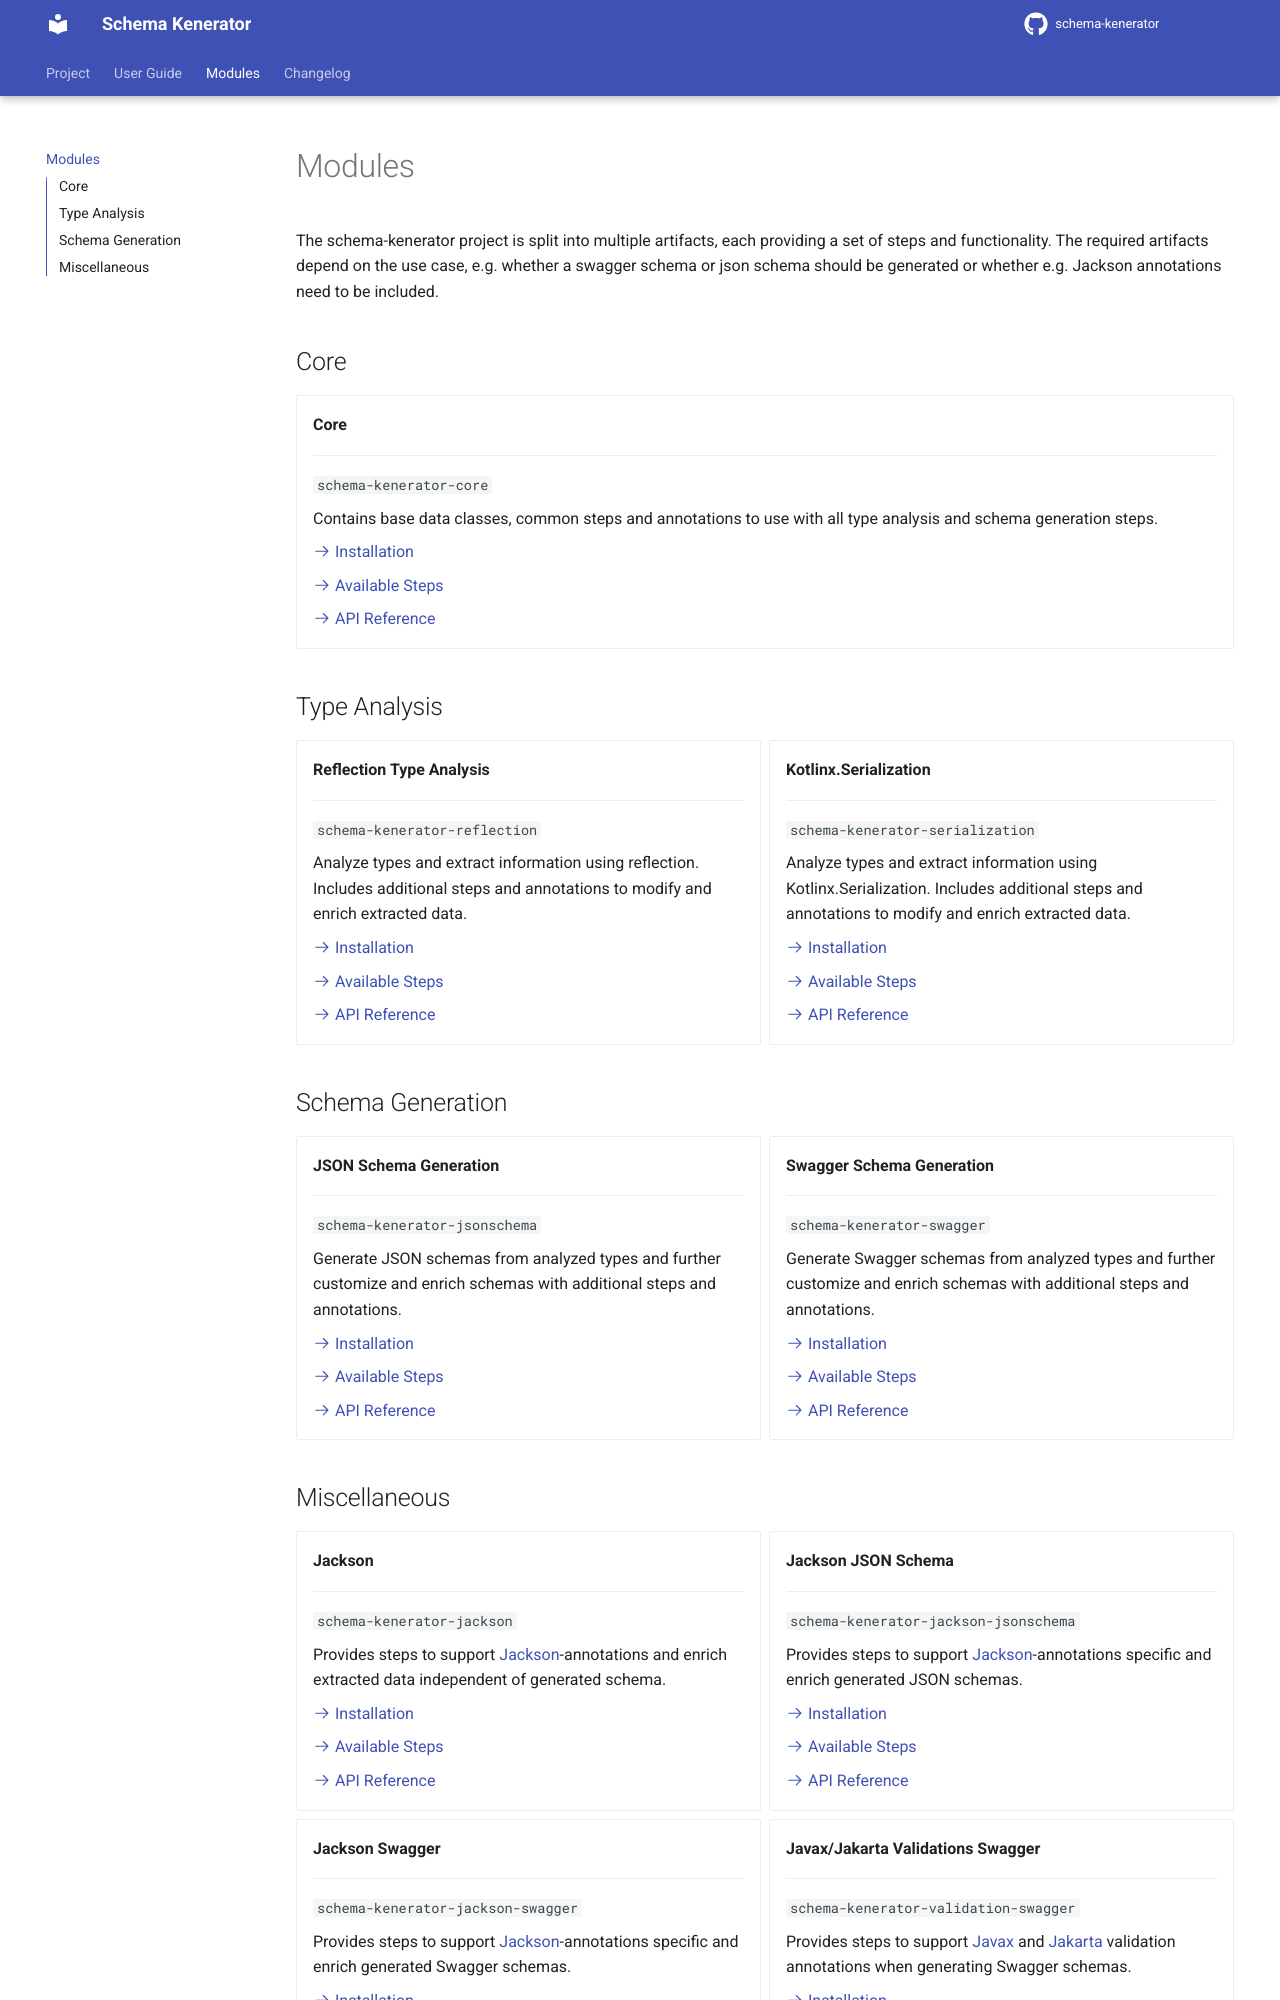

repository: SMILEY4/schema-kenerator · page: 2.x/modules/index.html · generator: mkdocs

# Modules

The schema-kenerator project is split into multiple artifacts, each providing a set of steps and functionality.
The required artifacts depend on the use case, e.g. whether a swagger schema or json schema should be generated or 
whether e.g. Jackson annotations need to be included.

## Core

<div class="grid cards" markdown>

-   __Core__

    ---

    `schema-kenerator-core`

    Contains base data classes, common steps and annotations to use with all type analysis and schema generation steps.

    [:octicons-arrow-right-24: Installation](https://central.sonatype.com/artifact/io.github.smiley4/schema-kenerator-core)

    [:octicons-arrow-right-24: Available Steps](dokka/schema-kenerator-core/schema-kenerator-core/io.github.smiley4.schemakenerator.core/-core-steps/index.html)

    [:octicons-arrow-right-24: API Reference](dokka/schema-kenerator-core/index.html)

</div>

## Type Analysis

<div class="grid cards" markdown>

-   __Reflection Type Analysis__

    ---

    `schema-kenerator-reflection`

    Analyze types and extract information using reflection. Includes additional steps and annotations to modify and enrich extracted data.

    [:octicons-arrow-right-24: Installation](https://central.sonatype.com/artifact/io.github.smiley4/schema-kenerator-reflection)

    [:octicons-arrow-right-24: Available Steps](dokka/schema-kenerator-reflection/schema-kenerator-reflection/io.github.smiley4.schemakenerator.reflection/-reflection-steps/index.html)

    [:octicons-arrow-right-24: API Reference](dokka/schema-kenerator-reflection/index.html)


-   __Kotlinx.Serialization__

    ---

    `schema-kenerator-serialization`

    Analyze types and extract information using Kotlinx.Serialization. Includes additional steps and annotations to modify and enrich extracted data.

    [:octicons-arrow-right-24: Installation](https://central.sonatype.com/artifact/io.github.smiley4/schema-kenerator-serialization)

    [:octicons-arrow-right-24: Available Steps](dokka/schema-kenerator-serialization/schema-kenerator-serialization/io.github.smiley4.schemakenerator.serialization/-serialization-steps/index.html)

    [:octicons-arrow-right-24: API Reference](dokka/schema-kenerator-serialization/index.html)

</div>


## Schema Generation

<div class="grid cards" markdown>

-   __JSON Schema Generation__

    ---

    `schema-kenerator-jsonschema`

    Generate JSON schemas from analyzed types and further customize and enrich schemas with additional steps and annotations.

    [:octicons-arrow-right-24: Installation](https://central.sonatype.com/artifact/io.github.smiley4/schema-kenerator-jsonschema)

    [:octicons-arrow-right-24: Available Steps](dokka/schema-kenerator-jsonschema/schema-kenerator-jsonschema/io.github.smiley4.schemakenerator.jsonschema/-json-schema-steps/index.html)

    [:octicons-arrow-right-24: API Reference](dokka/schema-kenerator-jsonschema/index.html)


-   __Swagger Schema Generation__

    ---

    `schema-kenerator-swagger`

    Generate Swagger schemas from analyzed types and further customize and enrich schemas with additional steps and annotations.

    [:octicons-arrow-right-24: Installation](https://central.sonatype.com/artifact/io.github.smiley4/schema-kenerator-swagger)

    [:octicons-arrow-right-24: Available Steps](dokka/schema-kenerator-swagger/schema-kenerator-swagger/io.github.smiley4.schemakenerator.swagger/-swagger-steps/index.html)

    [:octicons-arrow-right-24: API Reference](dokka/schema-kenerator-swagger/index.html)

</div>
